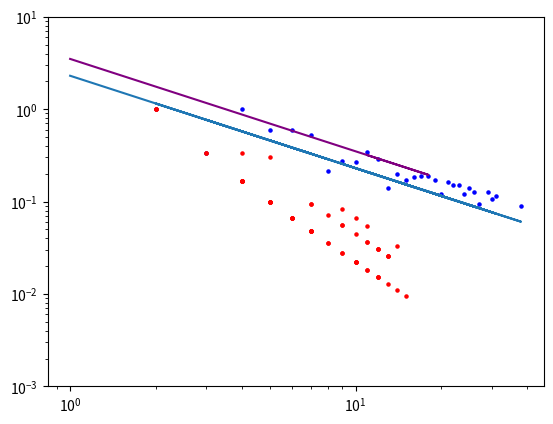

This chart was generated by the following Python code:
import numpy as np
import pandas as pd
import matplotlib.pyplot as plt
import csv
import networkx as nx
import os
import random
import collections
#a model for social network复现
G = nx.path_graph(30)#从30个节点单链开始
new_node=30
while new_node <2000:
    
    node = list(map(int,G.nodes))#图中节点列表，元素整数型

    init_node = []
    adj_node = []
    snd_node = []
    add_node = []
    p = random.random()
    if p<0.95:
        init_node.append(random.choice(node))
    else:
        init_node.extend(random.sample(node,2))
    for n, nbrs in G.adj.items():
        if n in init_node:
            for key in nbrs:
                adj_node.append(int(key))#添加第二层节点
    p2 = random.random()
    if p2<(1/4):
        k=0
    elif p2<(1/2):
        k=1
    elif p2<(3/4):
        k=2
    elif p2<1:
        k=3
    G.add_node(30)#添加节点
    add_node.extend(init_node)
    if k<=len(adj_node):
        add_node.extend(random.sample(adj_node,k))
    else:
        add_node.extend(adj_node)
    for n in add_node:
        G.add_edge(new_node,n)
    new_node=new_node+1
#pos=nx.spring_layout(G) 
#nx.draw(G,pos,node_size=10)
#nx.write_gexf(G,'28social_network_400000.gexf')
print('a')
#plt.show()

H = nx.path_graph(30)#从30个节点单链开始
new_node=30
while new_node <2000:
    
    node = list(map(int,H.nodes))#图中节点列表，元素整数型

    init_node = []
    adj_node = []
    snd_node = []
    add_node = []
    p = random.random()
    if p<0.95:
        init_node.append(random.choice(node))
    else:
        init_node.extend(random.sample(node,2))
    for n, nbrs in G.adj.items():
        if n in init_node:
            for key in nbrs:
                adj_node.append(int(key))#添加第二层节点
    p2 = random.random()
    if p2<(1/3):
        k=0
    elif p2<(2/3):
        k=1
    elif p2<1:
        k=2
    H.add_node(30)#添加节点
    add_node.extend(init_node)
    if k<=len(adj_node):
        add_node.extend(random.sample(adj_node,k))
    else:
        add_node.extend(adj_node)
    for n in add_node:
        H.add_edge(new_node,n)
    new_node=new_node+1
    
#聚类系数分析
clu=[]
deg=[]
k=[]
simulation= []
for v in nx.nodes(G):
    if nx.degree(G,v) not in k:
        clu.append(nx.clustering(G,v))#聚类实际值
        deg.append(nx.degree(G,v))
        k.append(nx.degree(G,v))
        simulation.append(2.3/(nx.degree(G,v)))
H_clu=[]
H_deg=[]
H_k=[]
H_simulation= []
for v in nx.nodes(H):
#    if nx.degree(H,v) not in H_k:
    H_clu.append(nx.clustering(H,v))#聚类实际值
    H_deg.append(nx.degree(H,v))
    H_k.append(nx.degree(H,v))
    H_simulation.append(3.5/(nx.degree(H,v)))
fig, ax = plt.subplots()
ax.set_xscale('log')
ax.set_yscale('log')
ax.set_ylim(1e-3,1e1)
ax.scatter(deg,clu,s=5,c='blue')
ax.plot(deg,simulation)
ax.scatter(H_deg,H_clu,s=5,c='red')
ax.plot(H_deg,H_simulation,c='purple')
plt.show()
